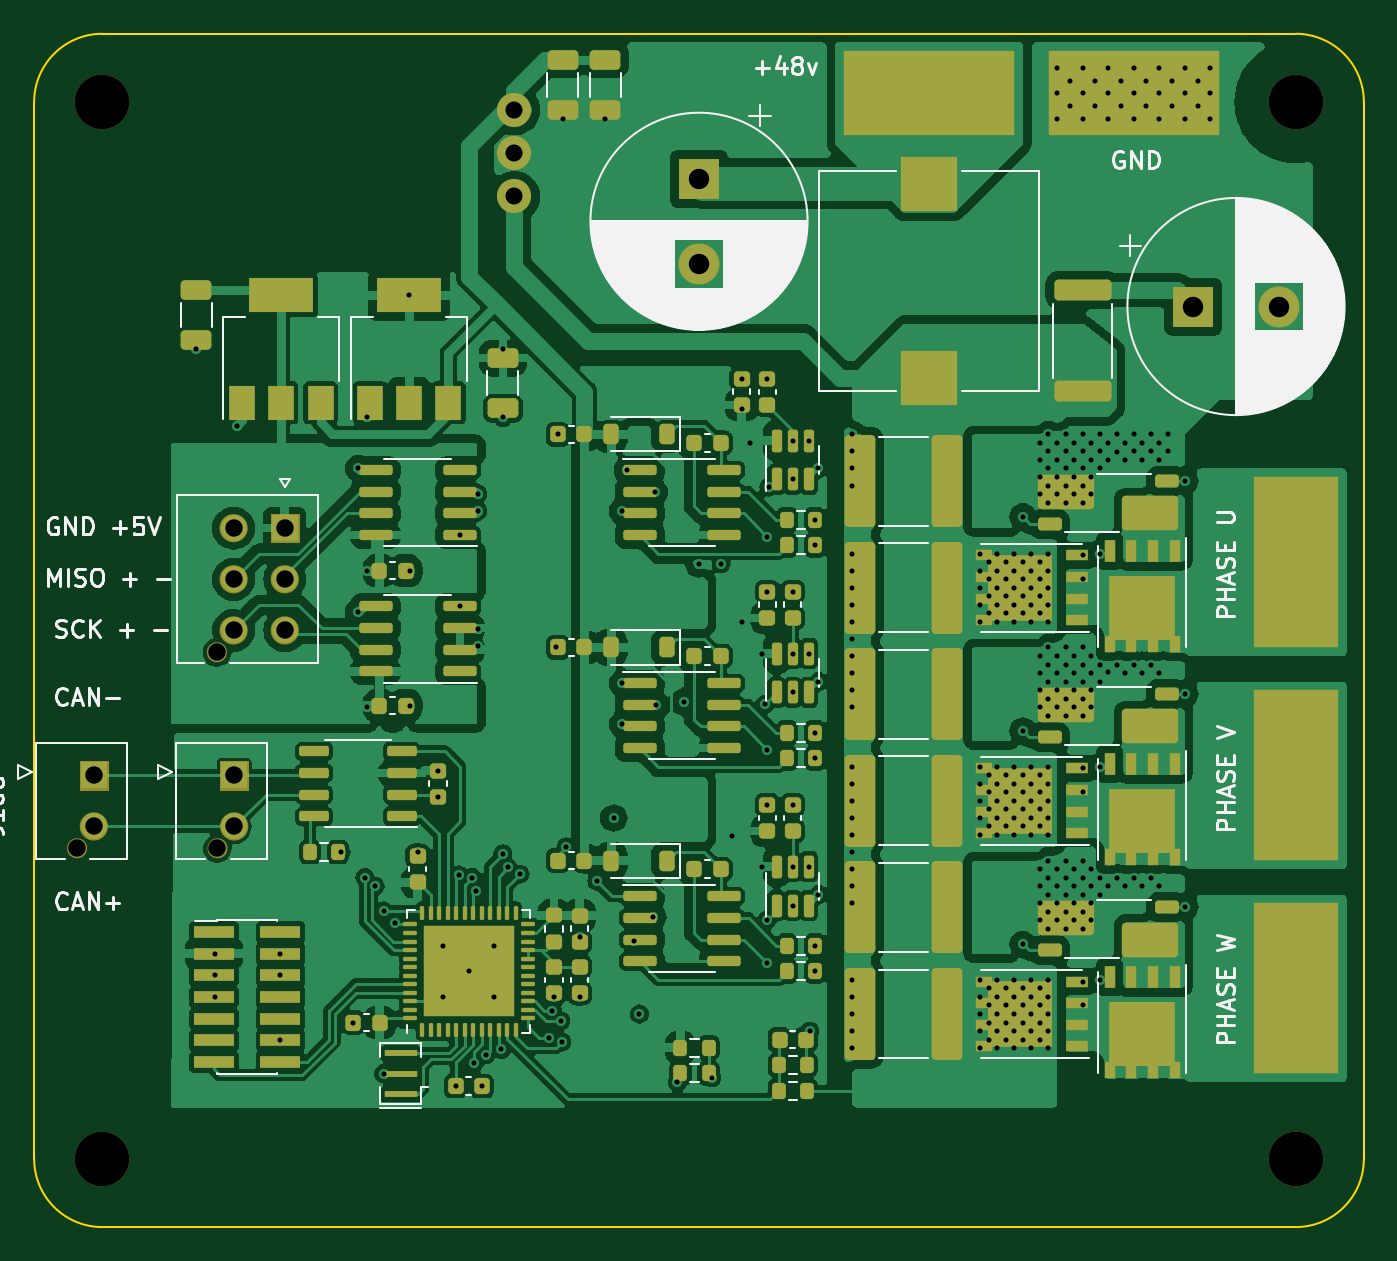
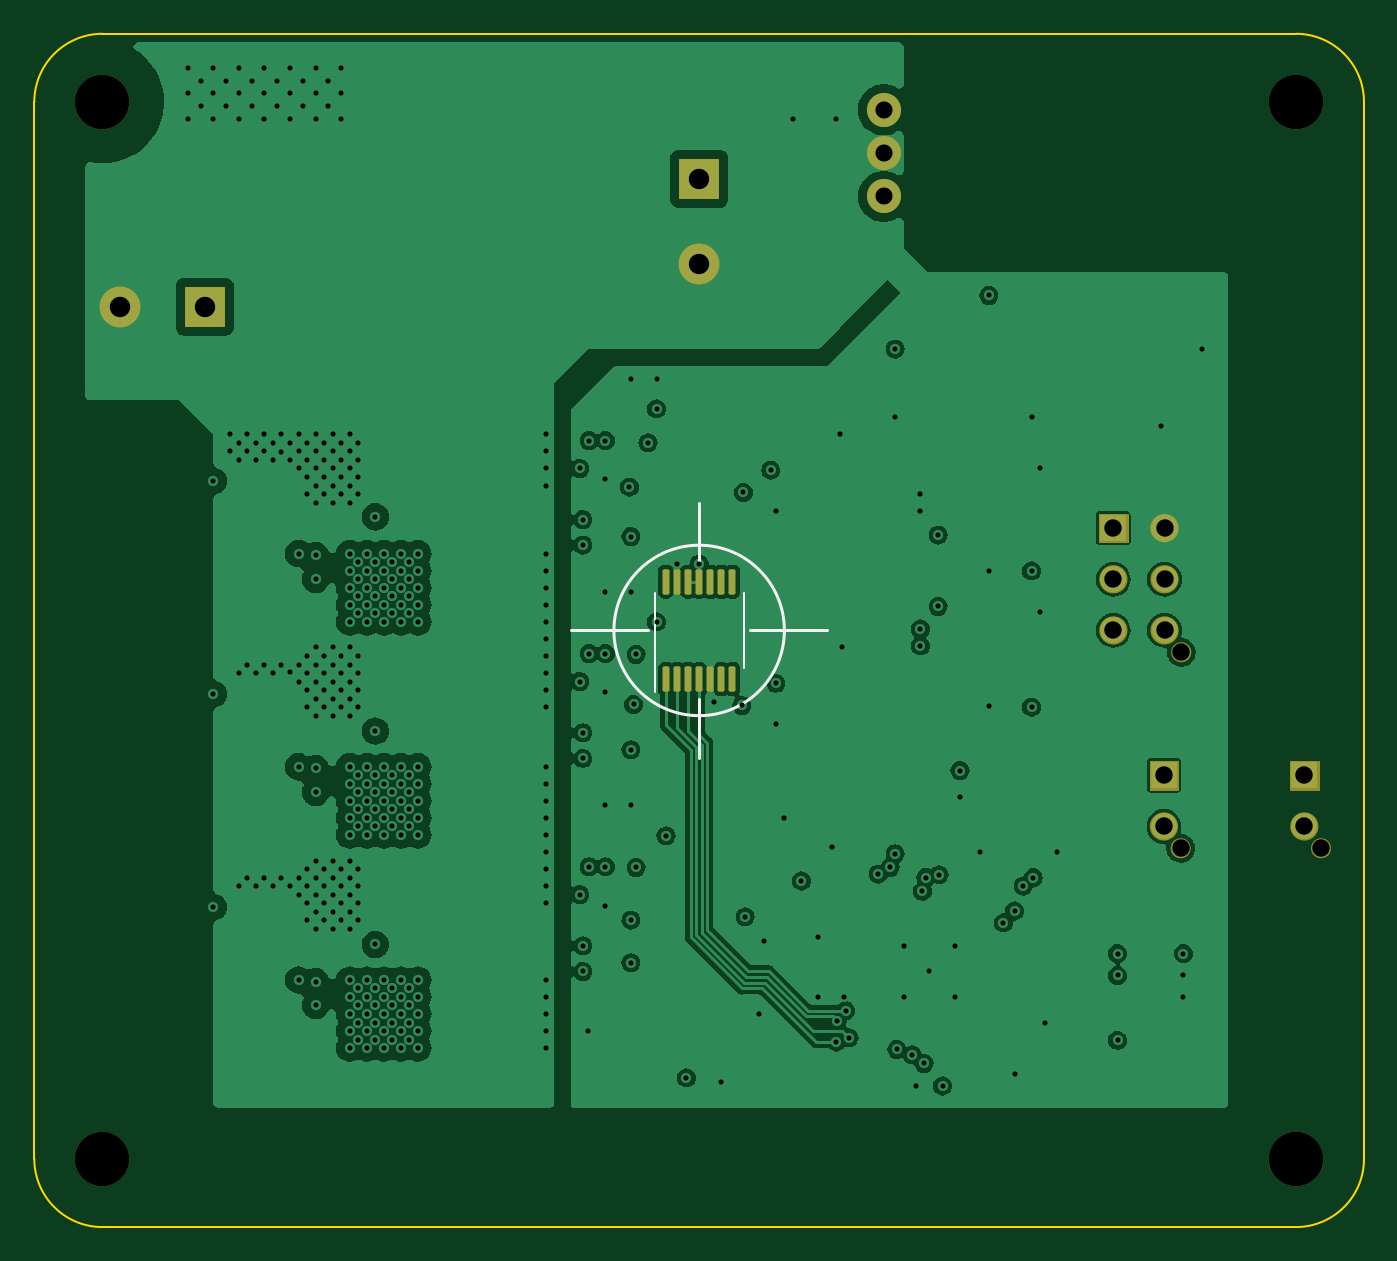
Circuit board: 13 layer files. Board 78.0 x 70.0 mm.
- bottom_copper: radome_dish_controller-B_Cu.gbr (144079 bytes)
- bottom_mask: radome_dish_controller-B_Mask.gbr (3941 bytes)
- paste: radome_dish_controller-B_Paste.gbr (1503 bytes)
- bottom_silk: radome_dish_controller-B_Silkscreen.gbr (1023 bytes)
- outline: radome_dish_controller-Edge_Cuts.gbr (1007 bytes)
- top_copper: radome_dish_controller-F_Cu.gbr (312271 bytes)
- top_mask: radome_dish_controller-F_Mask.gbr (15555 bytes)
- paste: radome_dish_controller-F_Paste.gbr (13564 bytes)
- top_silk: radome_dish_controller-F_Silkscreen.gbr (57692 bytes)
- inner_copper: radome_dish_controller-In1_Cu.gbr (162400 bytes)
- inner_copper: radome_dish_controller-In2_Cu.gbr (148365 bytes)
- drill: radome_dish_controller-NPTH.drl (531 bytes)
- drill: radome_dish_controller-PTH.drl (7788 bytes)

=== bottom_copper: radome_dish_controller-B_Cu.gbr (144079 bytes, source omitted) ===
=== bottom_mask: radome_dish_controller-B_Mask.gbr ===
%TF.GenerationSoftware,KiCad,Pcbnew,7.0.5-1.fc38*%
%TF.CreationDate,2023-06-18T19:22:27-04:00*%
%TF.ProjectId,radome_dish_controller,7261646f-6d65-45f6-9469-73685f636f6e,rev?*%
%TF.SameCoordinates,Original*%
%TF.FileFunction,Soldermask,Bot*%
%TF.FilePolarity,Negative*%
%FSLAX46Y46*%
G04 Gerber Fmt 4.6, Leading zero omitted, Abs format (unit mm)*
G04 Created by KiCad (PCBNEW 7.0.5-1.fc38) date 2023-06-18 19:22:27*
%MOMM*%
%LPD*%
G01*
G04 APERTURE LIST*
G04 Aperture macros list*
%AMRoundRect*
0 Rectangle with rounded corners*
0 $1 Rounding radius*
0 $2 $3 $4 $5 $6 $7 $8 $9 X,Y pos of 4 corners*
0 Add a 4 corners polygon primitive as box body*
4,1,4,$2,$3,$4,$5,$6,$7,$8,$9,$2,$3,0*
0 Add four circle primitives for the rounded corners*
1,1,$1+$1,$2,$3*
1,1,$1+$1,$4,$5*
1,1,$1+$1,$6,$7*
1,1,$1+$1,$8,$9*
0 Add four rect primitives between the rounded corners*
20,1,$1+$1,$2,$3,$4,$5,0*
20,1,$1+$1,$4,$5,$6,$7,0*
20,1,$1+$1,$6,$7,$8,$9,0*
20,1,$1+$1,$8,$9,$2,$3,0*%
G04 Aperture macros list end*
%ADD10C,0.586200*%
%ADD11C,0.836200*%
%ADD12C,0.010000*%
%ADD13C,3.200000*%
%ADD14C,1.020000*%
%ADD15C,2.000000*%
%ADD16R,2.400000X2.400000*%
%ADD17C,2.400000*%
%ADD18RoundRect,0.100000X0.100000X-0.637500X0.100000X0.637500X-0.100000X0.637500X-0.100000X-0.637500X0*%
G04 APERTURE END LIST*
D10*
%TO.C,J106*%
X108013100Y-57280000D02*
G75*
G03*
X108013100Y-57280000I-293100J0D01*
G01*
D11*
X109118100Y-56000000D02*
G75*
G03*
X109118100Y-56000000I-418100J0D01*
G01*
X112118100Y-56000000D02*
G75*
G03*
X112118100Y-56000000I-418100J0D01*
G01*
X109118100Y-53000000D02*
G75*
G03*
X109118100Y-53000000I-418100J0D01*
G01*
X112118100Y-53000000D02*
G75*
G03*
X112118100Y-53000000I-418100J0D01*
G01*
X109118100Y-50000000D02*
G75*
G03*
X109118100Y-50000000I-418100J0D01*
G01*
D12*
X112536200Y-50836200D02*
X110863800Y-50836200D01*
X110863800Y-49163800D01*
X112536200Y-49163800D01*
X112536200Y-50836200D01*
G36*
X112536200Y-50836200D02*
G01*
X110863800Y-50836200D01*
X110863800Y-49163800D01*
X112536200Y-49163800D01*
X112536200Y-50836200D01*
G37*
D10*
%TO.C,J107*%
X108048100Y-68780000D02*
G75*
G03*
X108048100Y-68780000I-293100J0D01*
G01*
D11*
X109153100Y-67500000D02*
G75*
G03*
X109153100Y-67500000I-418100J0D01*
G01*
D12*
X109571200Y-65336200D02*
X107898800Y-65336200D01*
X107898800Y-63663800D01*
X109571200Y-63663800D01*
X109571200Y-65336200D01*
G36*
X109571200Y-65336200D02*
G01*
X107898800Y-65336200D01*
X107898800Y-63663800D01*
X109571200Y-63663800D01*
X109571200Y-65336200D01*
G37*
D10*
%TO.C,J108*%
X99813100Y-68780000D02*
G75*
G03*
X99813100Y-68780000I-293100J0D01*
G01*
D11*
X100918100Y-67500000D02*
G75*
G03*
X100918100Y-67500000I-418100J0D01*
G01*
D12*
X101336200Y-65336200D02*
X99663800Y-65336200D01*
X99663800Y-63663800D01*
X101336200Y-63663800D01*
X101336200Y-65336200D01*
G36*
X101336200Y-65336200D02*
G01*
X99663800Y-65336200D01*
X99663800Y-63663800D01*
X101336200Y-63663800D01*
X101336200Y-65336200D01*
G37*
%TD*%
D13*
%TO.C,REF\u002A\u002A*%
X171000000Y-25000000D03*
%TD*%
D14*
%TO.C,J106*%
X107720000Y-57280000D03*
%TD*%
D13*
%TO.C,REF\u002A\u002A*%
X171000000Y-87000000D03*
%TD*%
D14*
%TO.C,J107*%
X107755000Y-68780000D03*
%TD*%
D15*
%TO.C,U106*%
X125172500Y-30540000D03*
X125172500Y-28000000D03*
X125172500Y-25460000D03*
%TD*%
D16*
%TO.C,C101*%
X165000000Y-37000000D03*
D17*
X170000000Y-37000000D03*
%TD*%
D13*
%TO.C,REF\u002A\u002A*%
X101000000Y-25000000D03*
%TD*%
D14*
%TO.C,J108*%
X99520000Y-68780000D03*
%TD*%
D16*
%TO.C,C104*%
X136000000Y-29500000D03*
D17*
X136000000Y-34500000D03*
%TD*%
D13*
%TO.C,REF\u002A\u002A*%
X101000000Y-87000000D03*
%TD*%
D18*
%TO.C,U101*%
X137950000Y-58862500D03*
X137300000Y-58862500D03*
X136650000Y-58862500D03*
X136000000Y-58862500D03*
X135350000Y-58862500D03*
X134700000Y-58862500D03*
X134050000Y-58862500D03*
X134050000Y-53137500D03*
X134700000Y-53137500D03*
X135350000Y-53137500D03*
X136000000Y-53137500D03*
X136650000Y-53137500D03*
X137300000Y-53137500D03*
X137950000Y-53137500D03*
%TD*%
M02*

=== paste: radome_dish_controller-B_Paste.gbr (1503 bytes, source withheld) ===
=== bottom_silk: radome_dish_controller-B_Silkscreen.gbr ===
%TF.GenerationSoftware,KiCad,Pcbnew,7.0.5-1.fc38*%
%TF.CreationDate,2023-06-18T19:22:27-04:00*%
%TF.ProjectId,radome_dish_controller,7261646f-6d65-45f6-9469-73685f636f6e,rev?*%
%TF.SameCoordinates,Original*%
%TF.FileFunction,Legend,Bot*%
%TF.FilePolarity,Positive*%
%FSLAX46Y46*%
G04 Gerber Fmt 4.6, Leading zero omitted, Abs format (unit mm)*
G04 Created by KiCad (PCBNEW 7.0.5-1.fc38) date 2023-06-18 19:22:27*
%MOMM*%
%LPD*%
G01*
G04 APERTURE LIST*
%ADD10C,0.150000*%
%ADD11C,0.120000*%
G04 APERTURE END LIST*
D10*
X141000000Y-56000000D02*
G75*
G03*
X141000000Y-56000000I-5000000J0D01*
G01*
X128500000Y-56000000D02*
X133000000Y-56000000D01*
X136000000Y-52000000D02*
X136000000Y-48500000D01*
X136000000Y-60000000D02*
X136000000Y-63500000D01*
X139000000Y-56000000D02*
X143500000Y-56000000D01*
D11*
%TO.C,U101*%
X133390000Y-56000000D02*
X133390000Y-58200000D01*
X133390000Y-56000000D02*
X133390000Y-53800000D01*
X138610000Y-56000000D02*
X138610000Y-59600000D01*
X138610000Y-56000000D02*
X138610000Y-53800000D01*
%TD*%
M02*

=== outline: radome_dish_controller-Edge_Cuts.gbr ===
%TF.GenerationSoftware,KiCad,Pcbnew,7.0.5-1.fc38*%
%TF.CreationDate,2023-06-18T19:22:27-04:00*%
%TF.ProjectId,radome_dish_controller,7261646f-6d65-45f6-9469-73685f636f6e,rev?*%
%TF.SameCoordinates,Original*%
%TF.FileFunction,Profile,NP*%
%FSLAX46Y46*%
G04 Gerber Fmt 4.6, Leading zero omitted, Abs format (unit mm)*
G04 Created by KiCad (PCBNEW 7.0.5-1.fc38) date 2023-06-18 19:22:27*
%MOMM*%
%LPD*%
G01*
G04 APERTURE LIST*
%TA.AperFunction,Profile*%
%ADD10C,0.100000*%
%TD*%
G04 APERTURE END LIST*
D10*
X101000000Y-21000000D02*
X171000000Y-21000000D01*
X97000000Y-87000000D02*
X97000000Y-25000000D01*
X97000000Y-87000000D02*
G75*
G03*
X101000000Y-91000000I4000000J0D01*
G01*
X175000000Y-25000000D02*
X175000000Y-87000000D01*
X175000000Y-25000000D02*
G75*
G03*
X171000000Y-21000000I-4000000J0D01*
G01*
X171000000Y-91000000D02*
X101000000Y-91000000D01*
X171000000Y-91000000D02*
G75*
G03*
X175000000Y-87000000I0J4000000D01*
G01*
X101000000Y-21000000D02*
G75*
G03*
X97000000Y-25000000I0J-4000000D01*
G01*
M02*

=== top_copper: radome_dish_controller-F_Cu.gbr (312271 bytes, source omitted) ===
=== top_mask: radome_dish_controller-F_Mask.gbr (15555 bytes, source omitted) ===
=== paste: radome_dish_controller-F_Paste.gbr (13564 bytes, source omitted) ===
=== top_silk: radome_dish_controller-F_Silkscreen.gbr (57692 bytes, source omitted) ===
=== inner_copper: radome_dish_controller-In1_Cu.gbr (162400 bytes, source omitted) ===
=== inner_copper: radome_dish_controller-In2_Cu.gbr (148365 bytes, source omitted) ===
=== drill: radome_dish_controller-NPTH.drl ===
M48
; DRILL file {KiCad 7.0.5-1.fc38} date Sun 18 Jun 2023 07:22:21 PM EDT
; FORMAT={-:-/ absolute / inch / decimal}
; #@! TF.CreationDate,2023-06-18T19:22:21-04:00
; #@! TF.GenerationSoftware,Kicad,Pcbnew,7.0.5-1.fc38
; #@! TF.FileFunction,NonPlated,1,4,NPTH
FMAT,2
INCH
; #@! TA.AperFunction,NonPlated,NPTH,ComponentDrill
T1C0.0402
; #@! TA.AperFunction,NonPlated,NPTH,ComponentDrill
T2C0.1260
%
G90
G05
T1
X3.9181Y-2.7079
X4.2409Y-2.2551
X4.2423Y-2.7079
T2
X3.9764Y-0.9843
X3.9764Y-3.4252
X6.7323Y-0.9843
X6.7323Y-3.4252
T0
M30

=== drill: radome_dish_controller-PTH.drl (7788 bytes, source omitted) ===
